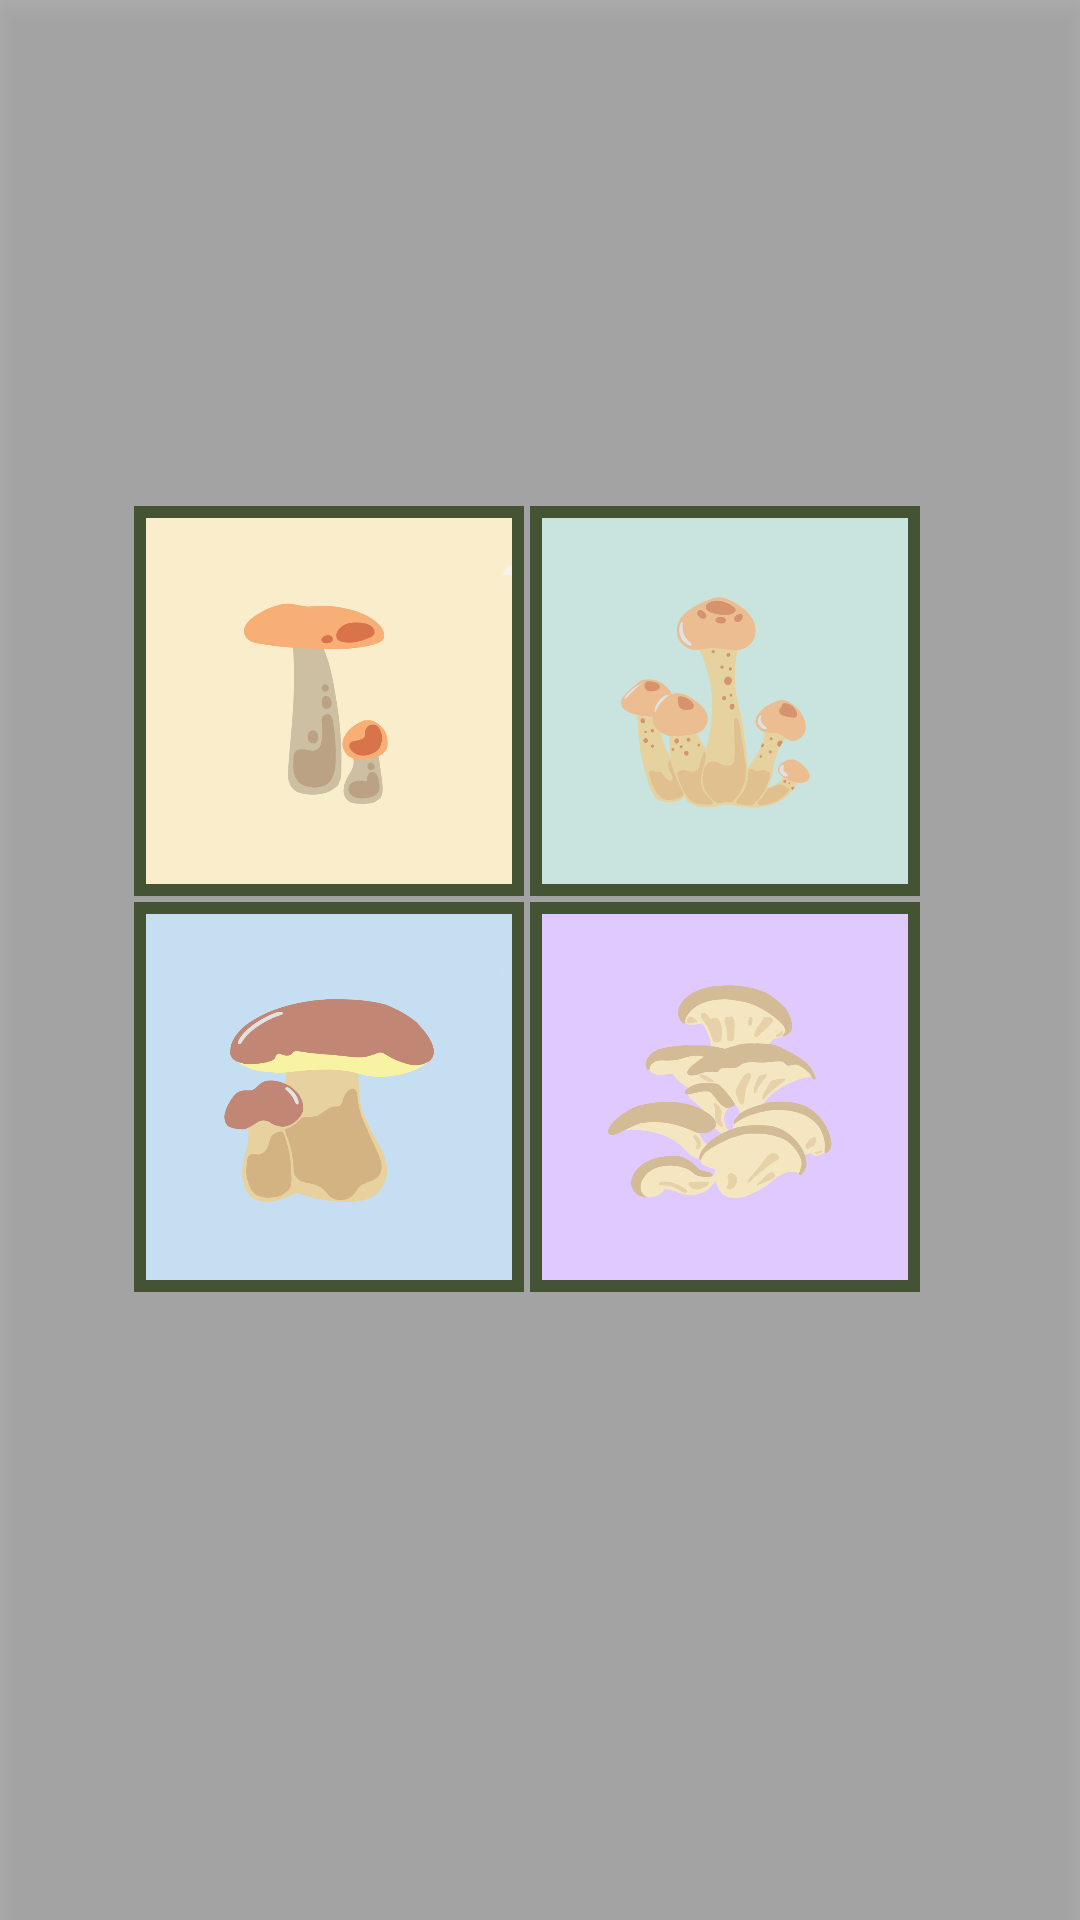

This screen was rendered from an Android layout file. Write that file and the resources it references.
<!-- AndroidManifest.xml: application theme Theme.AppCompat.Light.NoActionBar -->
<!-- res/layout/image_options_popup.xml -->
<?xml version="1.0" encoding="utf-8"?>
<androidx.constraintlayout.widget.ConstraintLayout xmlns:android="http://schemas.android.com/apk/res/android"
    xmlns:app="http://schemas.android.com/apk/res-auto"
    xmlns:tools="http://schemas.android.com/tools"
    android:layout_width="match_parent"
    android:layout_height="match_parent"
    android:background="#80696969"
    android:elevation="5dp">

    <ImageButton
        android:id="@+id/pfp4_btn"
        android:layout_width="130dp"
        android:layout_height="130dp"
        android:layout_marginStart="1dp"
        android:layout_marginTop="1dp"
        android:layout_marginEnd="90dp"
        android:layout_marginBottom="266dp"
        android:adjustViewBounds="true"
        android:background="@color/highlight"
        android:contentDescription="@string/profile_pic_1_desc"
        android:padding="4dp"
        android:scaleType="fitCenter"
        app:layout_constraintBottom_toBottomOf="parent"
        app:layout_constraintEnd_toEndOf="parent"
        app:layout_constraintStart_toEndOf="@+id/pfp3_btn"
        app:layout_constraintTop_toBottomOf="@+id/pfp2_btn"
        app:srcCompat="@drawable/pfp_4" />

    <ImageButton
        android:id="@+id/pfp2_btn"
        android:layout_width="130dp"
        android:layout_height="130dp"
        android:layout_marginStart="1dp"
        android:layout_marginTop="225dp"
        android:layout_marginEnd="90dp"
        android:layout_marginBottom="1dp"
        android:adjustViewBounds="true"
        android:background="@color/highlight"
        android:contentDescription="@string/profile_pic_2_desc"
        android:padding="4dp"
        android:scaleType="fitCenter"
        app:layout_constraintBottom_toTopOf="@+id/pfp4_btn"
        app:layout_constraintEnd_toEndOf="parent"
        app:layout_constraintStart_toEndOf="@+id/pfp1_btn"
        app:layout_constraintTop_toTopOf="parent"
        app:srcCompat="@drawable/pfp_2" />

    <ImageButton
        android:id="@+id/pfp3_btn"
        android:layout_width="130dp"
        android:layout_height="130dp"
        android:layout_marginStart="81dp"
        android:layout_marginTop="1dp"
        android:layout_marginEnd="1dp"
        android:layout_marginBottom="266dp"
        android:adjustViewBounds="true"
        android:background="@color/highlight"
        android:contentDescription="@string/profile_pic_3_desc"
        android:padding="4dp"
        android:scaleType="fitCenter"
        app:layout_constraintBottom_toBottomOf="parent"
        app:layout_constraintEnd_toStartOf="@+id/pfp4_btn"
        app:layout_constraintStart_toStartOf="parent"
        app:layout_constraintTop_toBottomOf="@+id/pfp1_btn"
        app:srcCompat="@drawable/pfp_3" />

    <ImageButton
        android:id="@+id/pfp1_btn"
        android:layout_width="130dp"
        android:layout_height="130dp"
        android:layout_marginStart="81dp"
        android:layout_marginTop="225dp"
        android:layout_marginEnd="1dp"
        android:layout_marginBottom="1dp"
        android:adjustViewBounds="true"
        android:background="@color/highlight"
        android:contentDescription="@string/profile_pic_4_desc"
        android:padding="4dp"
        android:scaleType="fitCenter"
        app:layout_constraintBottom_toTopOf="@+id/pfp3_btn"
        app:layout_constraintEnd_toStartOf="@+id/pfp2_btn"
        app:layout_constraintStart_toStartOf="parent"
        app:layout_constraintTop_toTopOf="parent"
        app:srcCompat="@drawable/pfp_1" />


</androidx.constraintlayout.widget.ConstraintLayout>
<!-- resources referenced by this layout -->
<resources>
  <color name="highlight">#435334</color>
  <!-- drawable pfp_1: jpg bitmap (drawable-mdpi, 53323 bytes) -->
  <!-- drawable pfp_2: jpg bitmap (drawable-mdpi, 94400 bytes) -->
  <!-- drawable pfp_3: jpg bitmap (drawable-mdpi, 81206 bytes) -->
  <!-- drawable pfp_4: jpg bitmap (drawable-mdpi, 107565 bytes) -->
  <string name="profile_pic_1_desc">Profile Pic 1</string>
  <string name="profile_pic_2_desc">Profile Pic 2</string>
  <string name="profile_pic_3_desc">Profile Pic 3</string>
  <string name="profile_pic_4_desc">Profile Pic 4</string>
</resources>
